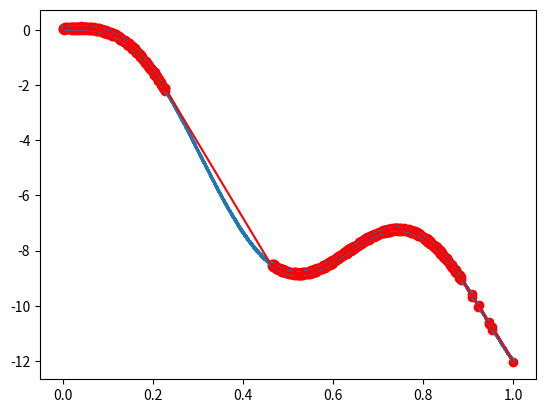

Generate this figure with matplotlib:
import numpy as np
from matplotlib import pyplot as plt


def _nonlinear_resample(data, threshold=0.15):

    data_len = len(data)
    if data_len <= 4:
        return data
    normed_threshold = threshold / data_len

    result = [data[0]]
    key_point = data[0]
    for idx in range(2, data_len - 2):

        x0, y0 = data[idx - 1]['x'], data[idx - 1]['y']
        x1, y1 = key_point['x'], key_point['y']
        x2, y2 = data[idx]['x'], data[idx]['y']

        dx = x2 - x1
        dy = y2 - y1

        d = abs(dy * x0 - dx * y0 + x2 * y1 - y2 * x1) / ((dx ** 2 + dy ** 2) ** 0.5)

        if d > normed_threshold:
            # if nonlinear, log point at idx-1, keypoint = point at idx-1
            key_point = data[idx - 1]
            result.append(key_point)

    result.append(data[-1])
    return result


def _closed_loop_resample(data, start_threshold=0.15, max_iterations=100, min_percentage=0.1, max_percentage=0.2):
    if min_percentage <= 0.0:
        min_percentage = 0.01
    if max_percentage > 100.0:
        max_percentage = 100.0

    continue_condition = True
    iteration = 0
    original_data_length = len(data)
    min_end_val = min_percentage * original_data_length / 100
    max_end_val = max_percentage * original_data_length / 100
    while continue_condition:
        iteration += 1
        print("Iteration: %d" % iteration)
        result = _nonlinear_resample(data, threshold=start_threshold * iteration)
        if min_end_val < len(result) < max_end_val:
            continue_condition = False
        elif iteration > max_iterations:
            continue_condition = False

    return result


def _nonlinear_resample2(data):

    d = [0.0]
    for idx in range(1, len(data) - 1):

        x0, y0 = data[idx]['x'], data[idx]['y']
        x1, y1 = data[idx - 1]['x'], data[idx - 1]['y']
        x2, y2 = data[idx + 1]['x'], data[idx + 1]['y']

        dx = x2 - x1
        dy = y2 - y1

        d.append(
            abs(dy * x0 - dx * y0 + x2 * y1 - y2 * x1) / ((dx ** 2 + dy ** 2) ** 0.5)
        )

    d.append(0.0)

    return d


def _closed_loop_resample2(data, start_factor=0.05, min_percentage=0.3, max_percentage=0.5):

    distances = _nonlinear_resample2(data)
    indices = range(len(distances))
    thresholds = start_factor * np.linspace(1, 100, 100) / len(data)
    min_end_val = min_percentage * len(data)
    max_end_val = max_percentage * len(data)

    for threshold in thresholds:
        result = [data[i] for i in indices if distances[i] > threshold]
        if min_end_val < len(result) < max_end_val:
            break

    return result


if __name__ == "__main__":

    x = np.linspace(0, 1, 11000)
    y = 2 * np.sin(10 * x) - 10 * np.log(2 * x + 1)
    y_range = max(y) - min(y)
    y_noisy = y + np.random.uniform(0, 0.01 * y_range, len(x))

    data = [{'x': x_val, 'y': y_val} for (x_val, y_val) in zip(x, y_noisy)]
    resampled = _closed_loop_resample(data, start_threshold=1, max_percentage=7)
    print(len(resampled))


    xr, yr = zip(*[(v['x'], v['y']) for v in resampled])

    plt.plot(x, y_noisy)
    plt.plot(xr, yr, 'r')
    plt.scatter(xr, yr, c='r')
    plt.show()